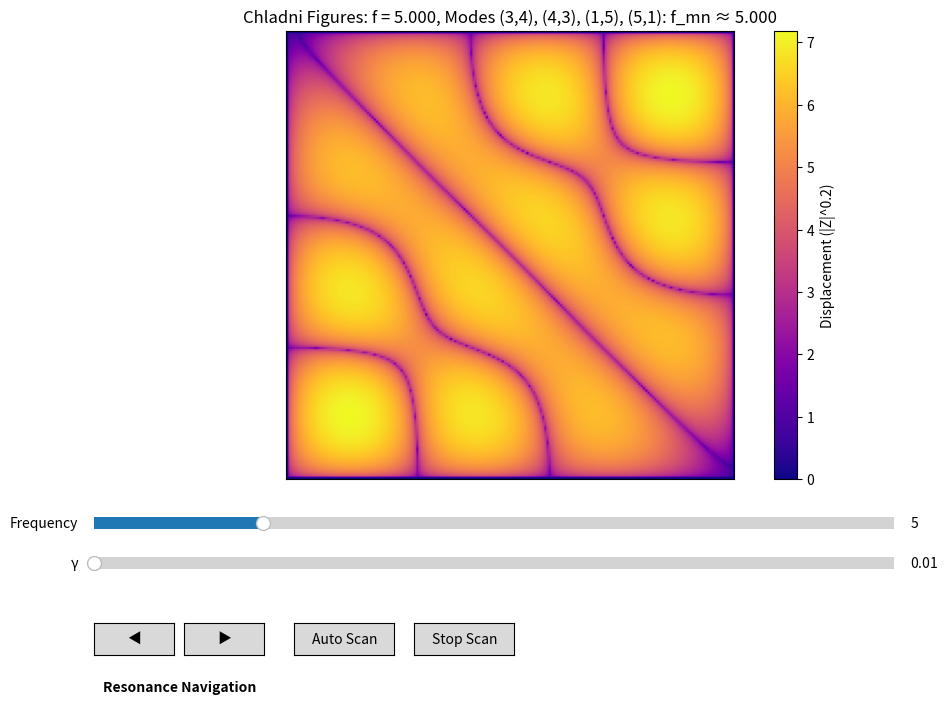

This figure's Python source:
import numpy as np
import matplotlib.pyplot as plt
from matplotlib.widgets import Slider, Button
from matplotlib.animation import FuncAnimation
from typing import TypeAlias

Mode: TypeAlias = tuple[int, int, float]

FREQ_RANGE = (1.0, 20.0)
GAMMA_RANGE = (0.01, 0.1)


class ChladniSimulator:
    """
    A class to simulate and visualize Chladni figures for a square membrane.
    Handles the core computation and data management.
    """

    def __init__(self, resolution: int = 200, max_mode: int = 15, gamma: float = 0.01, k: float = 1.0):
        """
        Initialize the simulator.

        Args:
            resolution: Number of points along each axis for the grid.
            max_mode: Maximum mode number (m and n) to include in the simulation.
            gamma: Damping factor.
            k: Frequency scaling factor.
        """
        if resolution <= 0 or max_mode <= 0 or gamma <= 0 or k <= 0:
            raise ValueError("All parameters must be positive")

        self.resolution = resolution
        self.max_mode = max_mode
        self.gamma = gamma
        self.k = k

        # Create the spatial grid
        x = np.linspace(0, 1, self.resolution)
        y = np.linspace(0, 1, self.resolution)
        self.X, self.Y = np.meshgrid(x, y)

        # Precompute mode shapes and frequencies for performance
        self.mode_shapes = []
        self.mode_frequencies = []
        self._precompute_modes()

        # Precompute sorted list for UI (mode labels, jumping)
        self.eigenfrequencies = [
            (m, n, f_mn) for (m, n), f_mn in zip(
                [(m, n) for m in range(1, max_mode+1)
                 for n in range(1, max_mode+1)],
                self.mode_frequencies
            )
        ]
        self.eigenfrequencies.sort(key=lambda x: x[2])

    def _precompute_modes(self) -> None:
        """Precompute all mode shapes and store them. Called during initialization."""
        for m in range(1, self.max_mode + 1):
            for n in range(1, self.max_mode + 1):
                # Calculate the eigenfrequency
                f_mn = self.k * np.sqrt(m**2 + n**2)
                self.mode_frequencies.append(f_mn)
                # Calculate and store the mode shape (the spatial part)
                mode_shape = np.sin(m * np.pi * self.X) * \
                    np.sin(n * np.pi * self.Y)
                self.mode_shapes.append(mode_shape)
        # Convert to NumPy arrays for efficient vectorized operations
        self.mode_frequencies = np.array(self.mode_frequencies)
        # Shape: (max_mode², resolution, resolution)
        self.mode_shapes = np.array(self.mode_shapes, dtype=np.float32)

    def compute_displacement(self, f: float) -> np.ndarray:
        """
        Compute the displacement field Z(x, y) for a given driving frequency f.

        Args:
            f: The driving frequency.

        Returns:
            A 2D array representing the displacement field.
        """
        # Vectorized calculation: for all modes at once
        # Calculate the weight for each mode based on frequency and damping
        weights = 1.0 / ((f - self.mode_frequencies)**2 + self.gamma**2)
        # Apply weights to each mode and sum them up
        # weights[:, np.newaxis, np.newaxis] reshapes the weights to (n_modes, 1, 1) for broadcasting
        Z = np.sum(weights[:, np.newaxis, np.newaxis]
                   * self.mode_shapes, axis=0)
        return Z

    def find_close_modes(self, f: float, tolerance: float = 0.1) -> list[Mode]:
        """
        Find all modes whose eigenfrequency is close to the driving frequency f.

        Args:
            f: Driving frequency to check.
            tolerance: Frequency window for matching.

        Returns:
            A list of tuples (m, n, f_mn) for matching modes.
        """
        return [(m, n, fmn) for m, n, fmn in self.eigenfrequencies if abs(f - fmn) < tolerance]


class ChladniUI:
    """
    A class to handle the matplotlib user interface for the Chladni simulator.
    """

    def __init__(self, simulator: ChladniSimulator, show_axes: bool = True, scan_speed: float = 0.05):
        """
        Initialize the UI.

        Args:
            simulator: An instance of ChladniSimulator.
            show_axes: If False, hide axis ticks/labels for a cleaner figure.
            scan_speed: Frequency increment per frame for auto scan (default: 0.05).
        """
        if scan_speed <= 0:
            raise ValueError("Scan speed must be positive")

        self.simulator = simulator
        self.show_axes = show_axes
        self.scan_speed = scan_speed
        self.fig, self.ax = plt.subplots(figsize=(10, 8))
        plt.subplots_adjust(left=0.1, bottom=0.32)  # Adjusted for caption

        # Initialize plot
        self.init_freq = 5.0
        Z_init = self.simulator.compute_displacement(self.init_freq)
        self.im = self.ax.imshow(
            np.abs(Z_init)**0.2, cmap='plasma', origin='lower', extent=[0, 1, 0, 1])
        self.cbar = plt.colorbar(
            self.im, ax=self.ax, label='Displacement (|Z|^0.2)')
        self._setup_axes()
        self._setup_widgets()

        # Animation control
        self.scan_ani = None

        # Force initial update
        self.update(self.init_freq)

    def _setup_axes(self) -> None:
        """Configure the plot axes."""
        if self.show_axes:
            self.ax.set_xlim(0, 1)
            self.ax.set_ylim(0, 1)
            self.ax.set_xlabel('X')
            self.ax.set_ylabel('Y')
        else:
            self.ax.set_xticks([])
            self.ax.set_yticks([])
            self.ax.set_xlabel('')
            self.ax.set_ylabel('')

    def _setup_widgets(self) -> None:
        """Create and set up all interactive widgets (sliders, buttons)."""
        # Slider for frequency
        ax_freq = plt.axes([0.1, 0.25, 0.8, 0.03])
        self.freq_slider = Slider(
            ax_freq, 'Frequency', *FREQ_RANGE, valinit=self.init_freq, valstep=0.01)
        self.freq_slider.on_changed(self.update)

        # Slider for damping factor (gamma)
        ax_gamma = plt.axes([0.1, 0.2, 0.8, 0.03])
        self.gamma_slider = Slider(
            ax_gamma, 'γ', *GAMMA_RANGE, valinit=self.simulator.gamma, valstep=0.01)
        self.gamma_slider.on_changed(self.update_gamma)

        # Arrow buttons for resonance navigation (Previous and Next)
        ax_prev = plt.axes([0.1, 0.1, 0.08, 0.04])
        self.prev_button = Button(ax_prev, '◀')  # Unicode left arrow
        self.prev_button.on_clicked(self.jump_to_prev_resonance)

        ax_next = plt.axes([0.19, 0.1, 0.08, 0.04])
        self.next_button = Button(ax_next, '▶')  # Unicode right arrow
        self.next_button.on_clicked(self.jump_to_next_resonance)

        # Add centered caption below arrow buttons
        plt.text(
            x=0.185,  # Correct midpoint between 0.1 and 0.27
            y=0.06,   # Slightly higher for better visual balance
            s="Resonance Navigation",
            ha='center',
            va='center',
            fontsize=10,
            fontweight='bold',
            transform=self.fig.transFigure
        )

        # Buttons for auto-scanning
        ax_scan = plt.axes([0.3, 0.1, 0.1, 0.04])
        self.scan_button = Button(ax_scan, 'Auto Scan')
        self.scan_button.on_clicked(self.start_scan)

        ax_stop = plt.axes([0.42, 0.1, 0.1, 0.04])
        self.stop_button = Button(ax_stop, 'Stop Scan')
        self.stop_button.on_clicked(self.stop_scan)

    def update(self, val: float) -> None:
        """
        Update function called when the slider is moved.

        Args:
            val: The new value from the slider (frequency or gamma).
        """
        f = self.freq_slider.val
        Z = self.simulator.compute_displacement(f)
        Z_plot = np.abs(Z)**0.2

        # Update the image data and color scaling
        self.im.set_array(Z_plot)
        self.im.set_clim(Z_plot.min(), Z_plot.max())
        self.cbar.update_normal(self.im)

        # Update the title with current mode information
        matching_modes = self.simulator.find_close_modes(f)
        if matching_modes:
            modes_str = ", ".join([f"({m},{n})" for m, n, _ in matching_modes])
            title = f"Chladni Figures: f = {f:.3f}, Modes {modes_str}: f_mn ≈ {matching_modes[0][2]:.3f}"
        else:
            title = f"Chladni Figures: f = {f:.3f}"
        self.ax.set_title(title)

        self.fig.canvas.draw_idle()

    def update_gamma(self, val: float) -> None:
        """
        Update function called when the damping factor slider is moved.

        Args:
            val: The new value from the gamma slider.
        """
        self.simulator.gamma = val
        self.update(self.freq_slider.val)

    def jump_to_next_resonance(self, event) -> None:
        """Button callback: Jump to the next highest resonance frequency."""
        current_f = self.freq_slider.val
        next_f = min(
            [fmn for _, _, fmn in self.simulator.eigenfrequencies if fmn > current_f],
            default=self.simulator.eigenfrequencies[0][2] if self.simulator.eigenfrequencies else current_f
        )
        self.freq_slider.set_val(next_f)

    def jump_to_prev_resonance(self, event) -> None:
        """Button callback: Jump to the previous resonance frequency."""
        current_f = self.freq_slider.val
        prev_f = max(
            [fmn for _, _, fmn in self.simulator.eigenfrequencies if fmn < current_f],
            default=self.simulator.eigenfrequencies[-1][2] if self.simulator.eigenfrequencies else current_f
        )
        self.freq_slider.set_val(prev_f)

    def start_scan(self, event) -> None:
        """Button callback: Start automatic frequency scanning."""
        if self.scan_ani is not None:
            self.scan_ani.event_source.stop()

        def update_scan(frame):
            f = self.freq_slider.val + self.scan_speed
            if f > FREQ_RANGE[1]:
                f = FREQ_RANGE[0]
            self.freq_slider.set_val(f)
            return self.im,

        self.scan_ani = FuncAnimation(
            self.fig, update_scan, interval=50, blit=True, cache_frame_data=False)
        self.fig.canvas.draw_idle()

    def stop_scan(self, event) -> None:
        """Button callback: Stop automatic frequency scanning."""
        if self.scan_ani is not None:
            self.scan_ani.event_source.stop()
            self.scan_ani = None

    def show(self) -> None:
        """Display the UI."""
        plt.show()


def main() -> None:
    """Main function to create and run the application."""
    # 1. Initialize the simulator with desired parameters
    simulator = ChladniSimulator(
        resolution=200, max_mode=15, gamma=0.01, k=1.0)

    # 2. Initialize the UI, passing the simulator and scan speed
    ui = ChladniUI(simulator, show_axes=False, scan_speed=0.03)

    # 3. Run the application
    ui.show()


if __name__ == "__main__":
    main()
